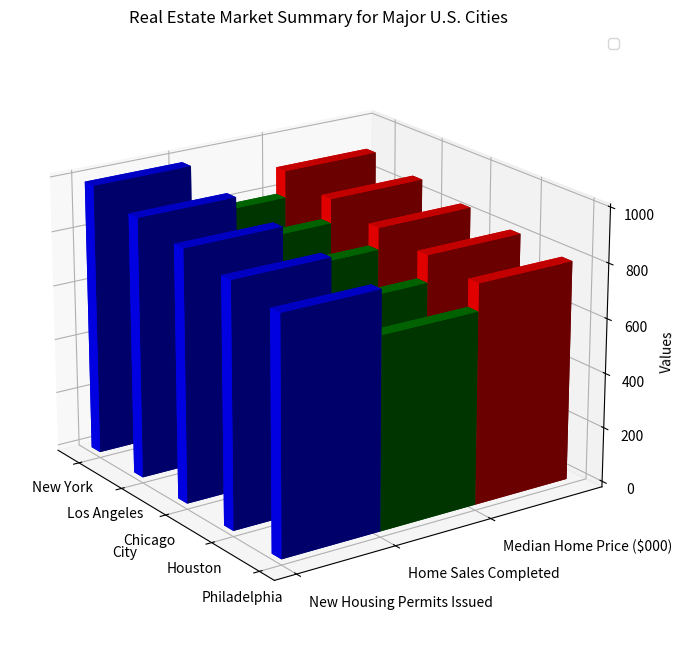

Here is the Python script that generated this plot: (Note: this script raises an exception after producing the figure.)
import matplotlib.pyplot as plt
import numpy as np

# Sample data
data = {
    "City": ["New York", "Los Angeles", "Chicago", "Houston", "Philadelphia"],
    "New Housing Permits Issued": [990, 950, 920, 890, 860],
    "Home Sales Completed": [800, 780, 760, 720, 700],
    "Median Home Price ($000)": [900, 870, 840, 820, 800]
}

# Number of bars per group and bar width
num_bars = len(data["City"])
bar_width = 0.2

# X positions for the groups
x_pos = np.arange(num_bars)

# Create 3D plot
fig = plt.figure(figsize=(12, 8))
ax = fig.add_subplot(111, projection='3d')

# Plotting each data series
ax.bar3d(x_pos, np.zeros(num_bars), np.zeros(num_bars), bar_width, bar_width, data["New Housing Permits Issued"], color='b')
ax.bar3d(x_pos, np.ones(num_bars) * bar_width, np.zeros(num_bars), bar_width, bar_width, data["Home Sales Completed"], color='g')
ax.bar3d(x_pos, np.ones(num_bars) * bar_width * 2, np.zeros(num_bars), bar_width, bar_width, data["Median Home Price ($000)"], color='r')

# Setting labels and title
ax.set_xticks(x_pos + bar_width)
ax.set_xticklabels(data["City"])
ax.set_xlabel('City')
ax.set_yticks(np.arange(3) * 0.2)
ax.set_yticklabels(list(data.keys())[1:], ha='left')
ax.set_zlabel('Values')
ax.set_title('Real Estate Market Summary for Major U.S. Cities')

# Setting chart title and legend
ax.set_title('Real Estate Market Summary for Major U.S. Cities')
ax.legend()

ax.view_init(elev=20., azim=-35)
fig.tight_layout()

# save figure
plt.savefig('/cpfs01/user/yehancheng/workspace/datasets/SimChartV2/Full/3D-Bar/png_train/3D-Bar_182.png')

# clear figure
plt.clf()
